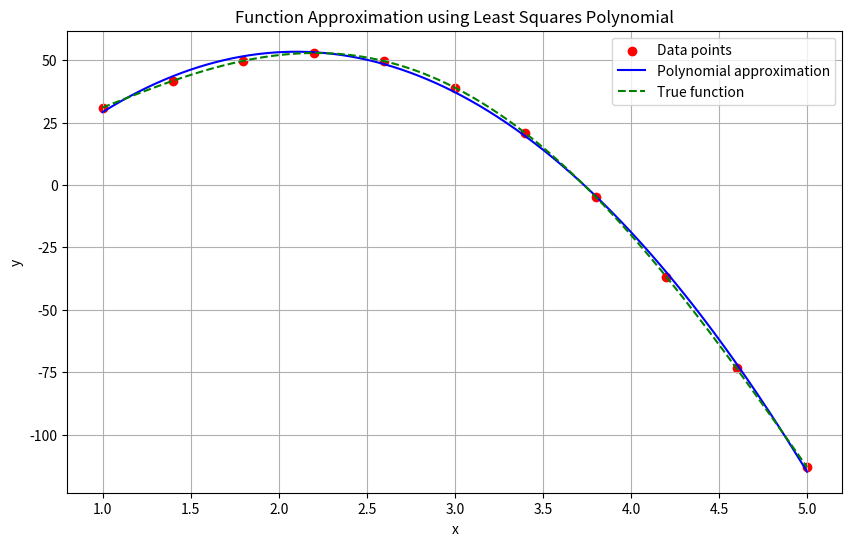
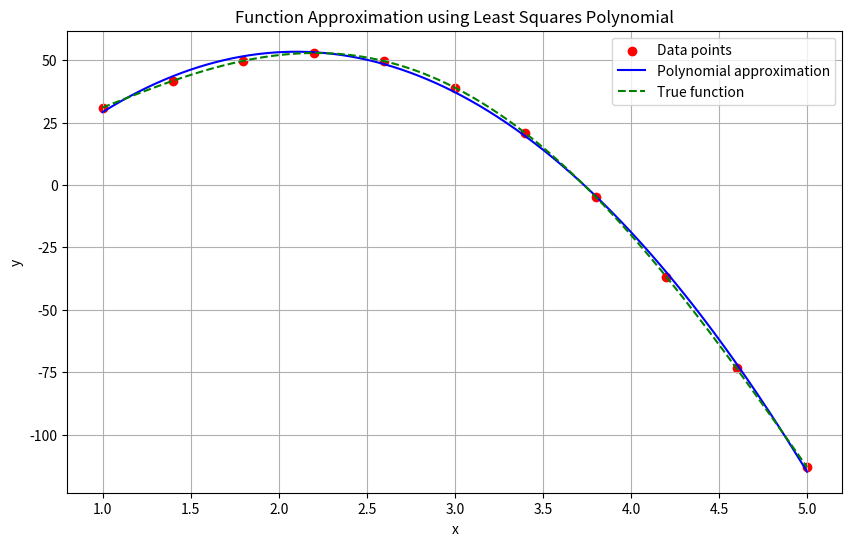
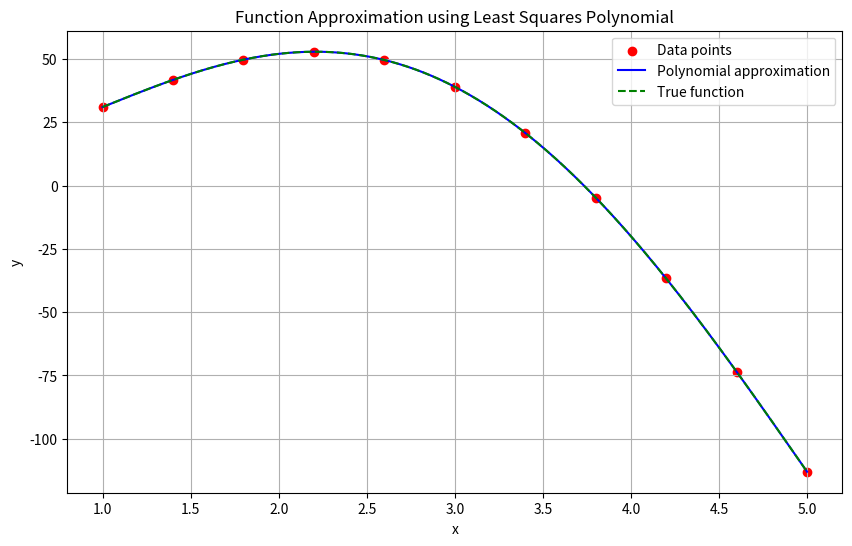
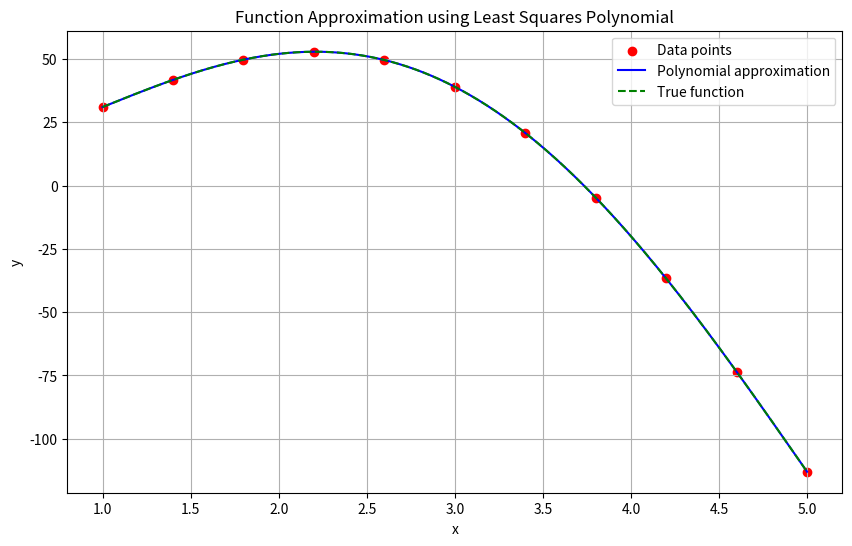
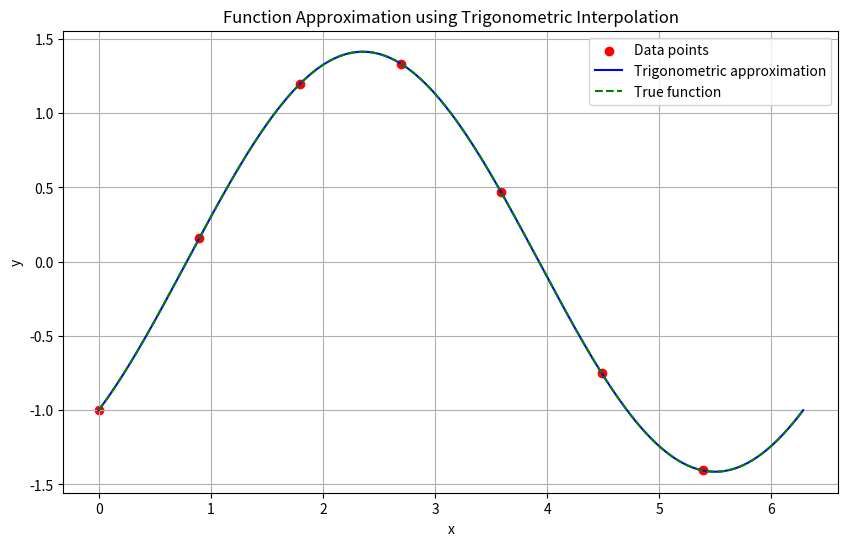
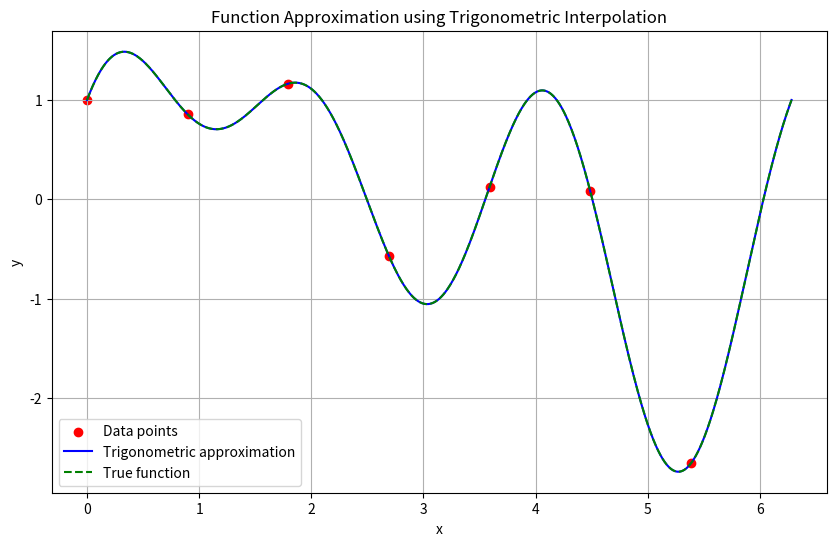
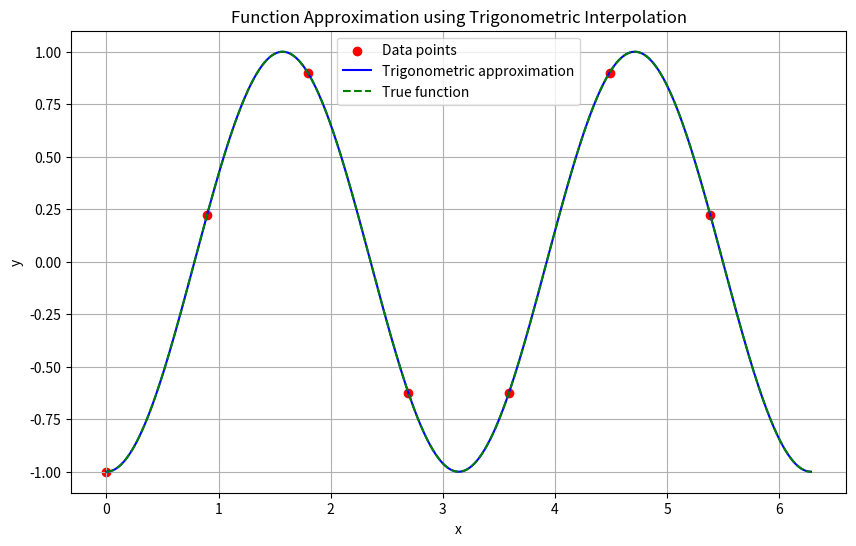

The script that saved these images, in order:
import numpy as np
import matplotlib.pyplot as plt

def least_squares_polynomial(x_points, y_points, m):
    n = len(x_points) - 1
    
    # Build the matrix B
    B = np.zeros((m+1, m+1))
    for i in range(m+1):
        for j in range(m+1):
            B[i, j] = sum(x_points[k] ** (i+j) for k in range(n+1))
    
    # Build the right side vector f
    f = np.zeros(m+1)
    for i in range(m+1):
        f[i] = sum(y_points[k] * (x_points[k] ** i) for k in range(n+1))
    
    # Solve the linear system Ba = f
    a = np.linalg.solve(B, f)
    
    return a[::-1]  # Return in descending order (aₘ, aₘ₋₁, ..., a₁, a₀)

def horner_eval(coeffs, x):
    result = 0
    for coef in coeffs:
        result = result * x + coef
    return result

def polynomial_string(coeffs):
    m = len(coeffs) - 1
    terms = []
    
    for i, a in enumerate(coeffs):
        power = m - i
        if a == 0:
            continue
            
        if power == 0:
            terms.append(f"{a:.4f}")
        elif power == 1:
            terms.append(f"{a:.4f}x")
        else:
            terms.append(f"{a:.4f}x^{power}")
            
    return " + ".join(terms).replace("+ -", "- ")

def polynomial_approximation(x_points, y_points, x_eval, m, true_func=None):

    # Calculate polynomial coefficients using least squares
    coeffs = least_squares_polynomial(x_points, y_points, m)
    
    # Evaluate polynomial at x_eval using Horner's scheme
    p_eval = horner_eval(coeffs, x_eval)
    
    # Calculate the sum of absolute errors at interpolation points
    errors_sum = sum(abs(horner_eval(coeffs, x) - y) for x, y in zip(x_points, y_points))
    
    # Print results
    print(f"Polynomial degree: {m}")
    print(f"Polynomial: P(x) = {polynomial_string(coeffs)}")
    print(f"P({x_eval}) = {p_eval:.6f}")
    
    if true_func:
        true_value = true_func(x_eval)
        print(f"|P({x_eval}) - f({x_eval})| = |{p_eval:.6f} - {true_value:.6f}| = {abs(p_eval - true_value):.6f}")
    
    print(f"Sum of |P(xi) - yi| = {errors_sum:.6f}")
    
    # Plot the results
    plot_approximation(x_points, y_points, coeffs, true_func)
    
    return coeffs, p_eval, errors_sum

def trigonometric_interpolation(x_points, y_points, x_eval, true_func=None):

    n = len(x_points) - 1
    if n % 2 != 0:
        raise ValueError("Number of points must be odd (n = 2m)")
    
    m = n // 2  # m in the formula
    
    # Build the T matrix as described in image 3
    T = np.zeros((n+1, n+1))
    
    # Define the basis functions
    def phi_0(x):
        return 1
    
    def phi_k(x, k):
        return np.cos(k * x)
    
    def phi_2m_k(x, k):
        return np.sin(k * x)
    
    # Fill the T matrix
    for i in range(n+1):  # For each row (point)
        # First column is always 1
        T[i, 0] = phi_0(x_points[i])
        
        # Next columns alternate between sin and cos
        for k in range(1, m+1):
            # cos(kx) columns
            T[i, 2*k-1] = phi_k(x_points[i], k)
            # sin(kx) columns
            T[i, 2*k] = phi_2m_k(x_points[i], k)
    
    # Create Y vector with function values
    Y = np.array(y_points)
    
    # Solve the system T * X = Y
    X = np.linalg.solve(T, Y)
    
    # Extract coefficients
    a0 = X[0]
    a_coefs = X[1::2][:m]  # take every other element starting from index 1
    b_coefs = X[2::2][:m]  # take every other element starting from index 2
    
    # Function to evaluate trigonometric approximation at a point
    def eval_trig(x):
        result = a0
        for k in range(1, m+1):
            result += a_coefs[k-1] * np.cos(k * x)
            result += b_coefs[k-1] * np.sin(k * x)
        return result
    
    # Evaluate at the requested point
    t_eval = eval_trig(x_eval)
    
    # Calculate sum of absolute errors
    errors_sum = sum(abs(eval_trig(x) - y) for x, y in zip(x_points, y_points))
    
    # Print results
    print(f"Trigonometric interpolation with m = {m}")
    
    # Format the trigonometric series as a string
    trig_string = f"{a0:.4f}"
    for k in range(1, m+1):
        if a_coefs[k-1] != 0:
            term = f" + {a_coefs[k-1]:.4f}cos({k}x)"
            trig_string += term.replace("+ -", "- ")
        if b_coefs[k-1] != 0:
            term = f" + {b_coefs[k-1]:.4f}sin({k}x)"
            trig_string += term.replace("+ -", "- ")
    
    print(f"T(x) = {trig_string}")
    print(f"T({x_eval}) = {t_eval:.6f}")
    
    if true_func:
        true_value = true_func(x_eval)
        print(f"|T({x_eval}) - f({x_eval})| = |{t_eval:.6f} - {true_value:.6f}| = {abs(t_eval - true_value):.6f}")
    
    print(f"Sum of |T(xi) - yi| = {errors_sum:.6f}")
    
    # Plot the results
    plot_trig_approximation(x_points, y_points, a0, a_coefs, b_coefs, m, true_func)
    
    return (a0, a_coefs, b_coefs), t_eval, errors_sum

def plot_trig_approximation(x_points, y_points, a0, a_coefs, b_coefs, m, true_func=None):
    """Plot the original points, the trigonometric approximation and the true function if provided"""
    plt.figure(figsize=(10, 6))
    
    # Plot the original points
    plt.scatter(x_points, y_points, color='red', label='Data points')
    
    # Create a smooth x range for plotting - over the full period
    x_range = np.linspace(0, 2*np.pi, 1000)
    
    # Function to evaluate trigonometric series
    def eval_trig(x):
        result = a0
        for k in range(1, m+1):
            result += a_coefs[k-1] * np.cos(k * x)
            result += b_coefs[k-1] * np.sin(k * x)
        return result
    
    # Calculate trigonometric values
    t_values = [eval_trig(x) for x in x_range]
    plt.plot(x_range, t_values, 'b-', label='Trigonometric approximation')
    
    # Plot the true function if provided
    if true_func:
        true_values = [true_func(x) for x in x_range]
        plt.plot(x_range, true_values, 'g--', label='True function')
    
    plt.title('Function Approximation using Trigonometric Interpolation')
    plt.xlabel('x')
    plt.ylabel('y')
    plt.legend()
    plt.grid(True)
    plt.show()

def plot_approximation(x_points, y_points, coeffs, true_func=None):
    """Plot the original points, the approximation polynomial and the true function if provided"""
    plt.figure(figsize=(10, 6))
    
    # Plot the original points
    plt.scatter(x_points, y_points, color='red', label='Data points')
    
    # Create a smooth x range for plotting
    x_range = np.linspace(min(x_points), max(x_points), 1000)
    
    # Calculate polynomial values
    p_values = [horner_eval(coeffs, x) for x in x_range]
    plt.plot(x_range, p_values, 'b-', label='Polynomial approximation')
    
    # Plot the true function if provided
    if true_func:
        true_values = [true_func(x) for x in x_range]
        plt.plot(x_range, true_values, 'g--', label='True function')
    
    plt.title('Function Approximation using Least Squares Polynomial')
    plt.xlabel('x')
    plt.ylabel('y')
    plt.legend()
    plt.grid(True)
    plt.show()

# Example 1: f(x) = x⁴ - 12x³ + 30x² + 12 on [1, 5]
def f1(x):
    return x**4 - 12*x**3 + 30*x**2 + 12

# Generate points for example 1
x0, xn = 1, 5
n = 10  # Number of points - 1
x_points = np.linspace(x0, xn, n+1)
y_points = [f1(x) for x in x_points]

# Point to evaluate
x_eval = 3.0

# Run the approximation with different polynomial degrees
print("Example 1: f(x) = x⁴ - 12x³ + 30x² + 12")
print("="*50)
for m in [2, 3, 4, 5]:
    coeffs, p_eval, errors_sum = polynomial_approximation(x_points, y_points, x_eval, m, f1)
    print("="*50)

# Example 2: Trigonometric functions
# Example 2a: f(x) = sin(x) - cos(x) on [0, 2π]
def f2a(x):
    return np.sin(x) - np.cos(x)

# Example 2b: f(x) = sin(2x) + sin(x) + cos(3x) on [0, 2π]
def f2b(x):
    return np.sin(2*x) + np.sin(x) + np.cos(3*x)

# Example 2c: f(x) = sin²(x) - cos²(x) on [0, 2π]
def f2c(x):
    return np.sin(x)**2 - np.cos(x)**2

# For trigonometric interpolation: use odd number of points (n = 2m)
m_trig = 3  # This will give 2m+1 = 7 points
x_points_trig = np.linspace(0, 2*np.pi, 2*m_trig+1, endpoint=False)  # n = 2m points

# First trigonometric example
print("\nExample 2a: f(x) = sin(x) - cos(x)")
print("="*50)
y_points_trig = [f2a(x) for x in x_points_trig]
x_eval_trig = np.pi/4
trigonometric_interpolation(x_points_trig, y_points_trig, x_eval_trig, f2a)
print("="*50)

# Second trigonometric example
print("\nExample 2b: f(x) = sin(2x) + sin(x) + cos(3x)")
print("="*50)
y_points_trig = [f2b(x) for x in x_points_trig]
trigonometric_interpolation(x_points_trig, y_points_trig, x_eval_trig, f2b)
print("="*50)

# Third trigonometric example
print("\nExample 2c: f(x) = sin²(x) - cos²(x)")
print("="*50)
y_points_trig = [f2c(x) for x in x_points_trig]
trigonometric_interpolation(x_points_trig, y_points_trig, x_eval_trig, f2c)
print("="*50)